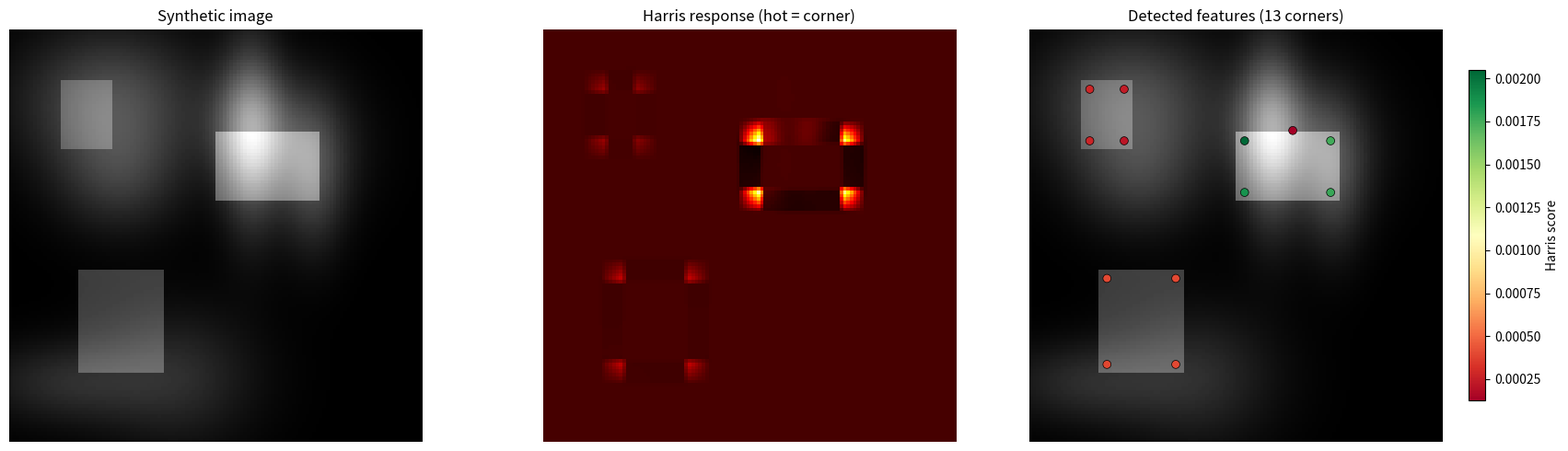
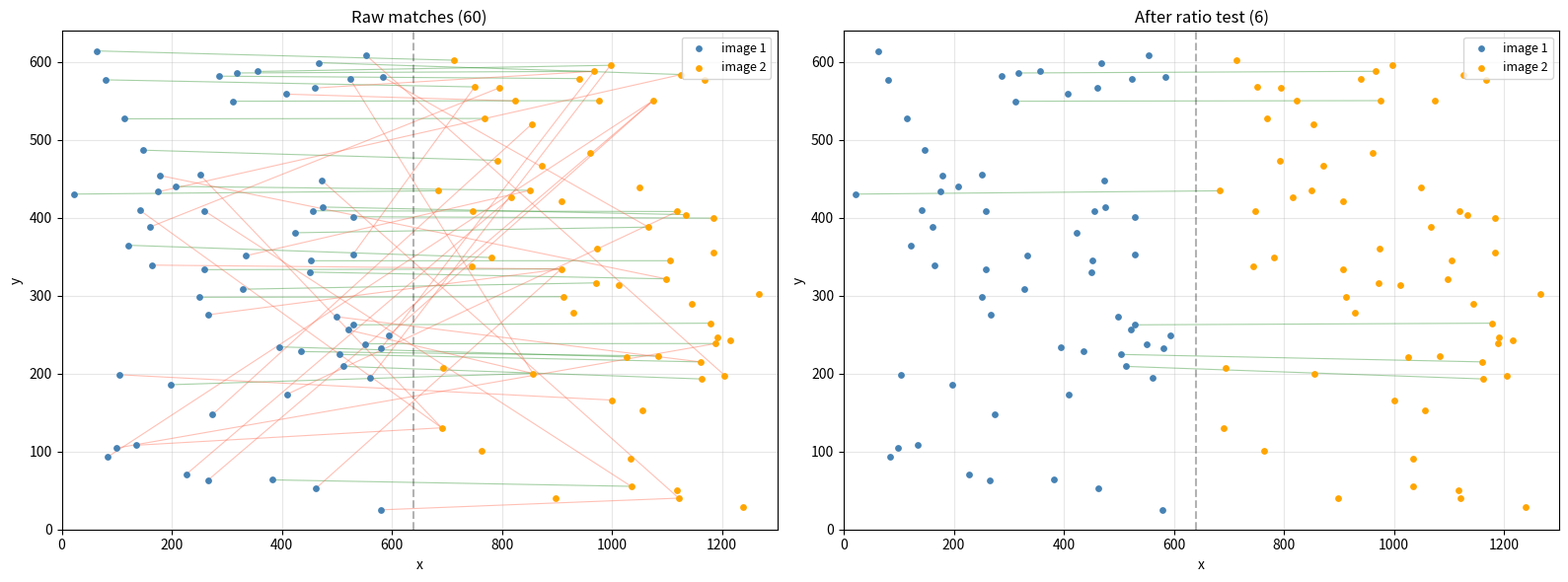
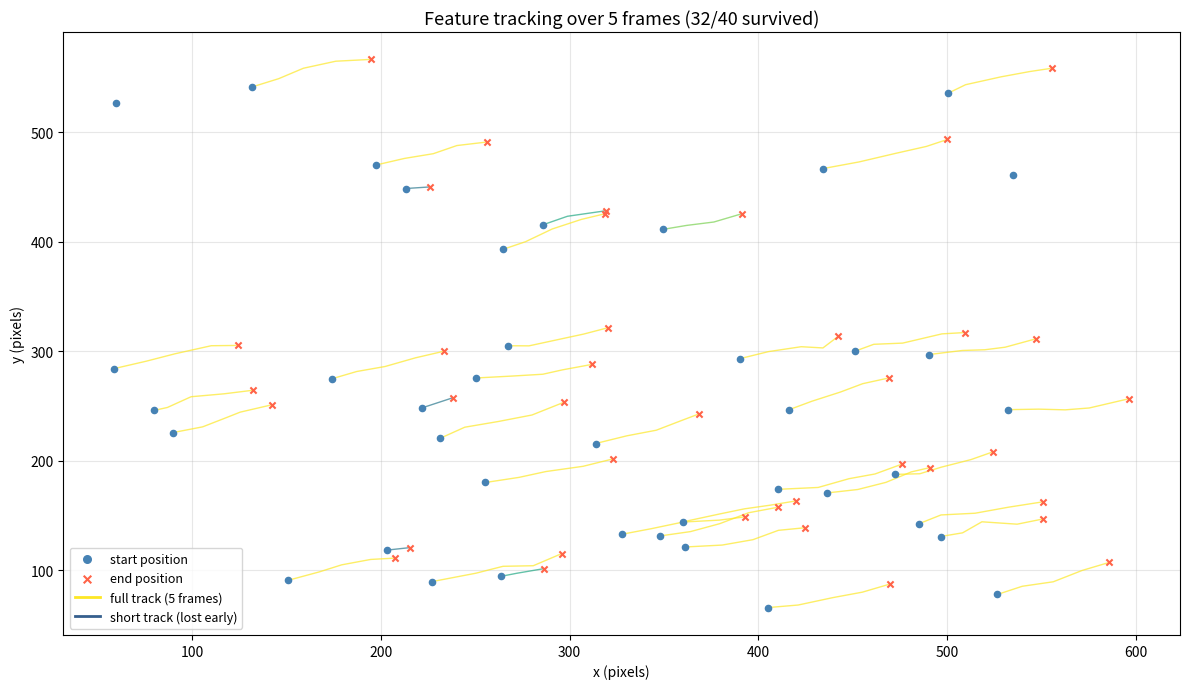
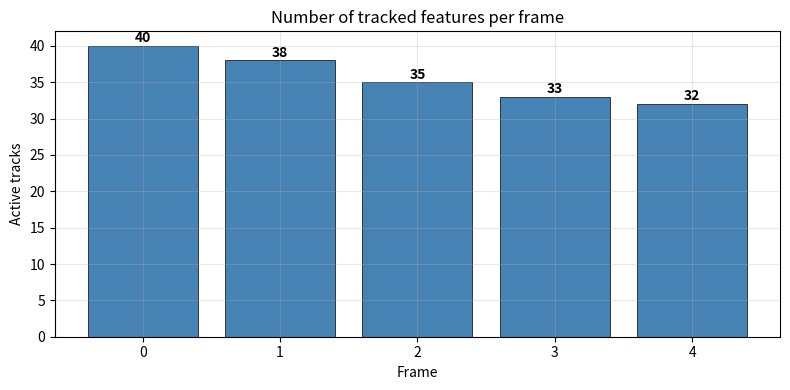
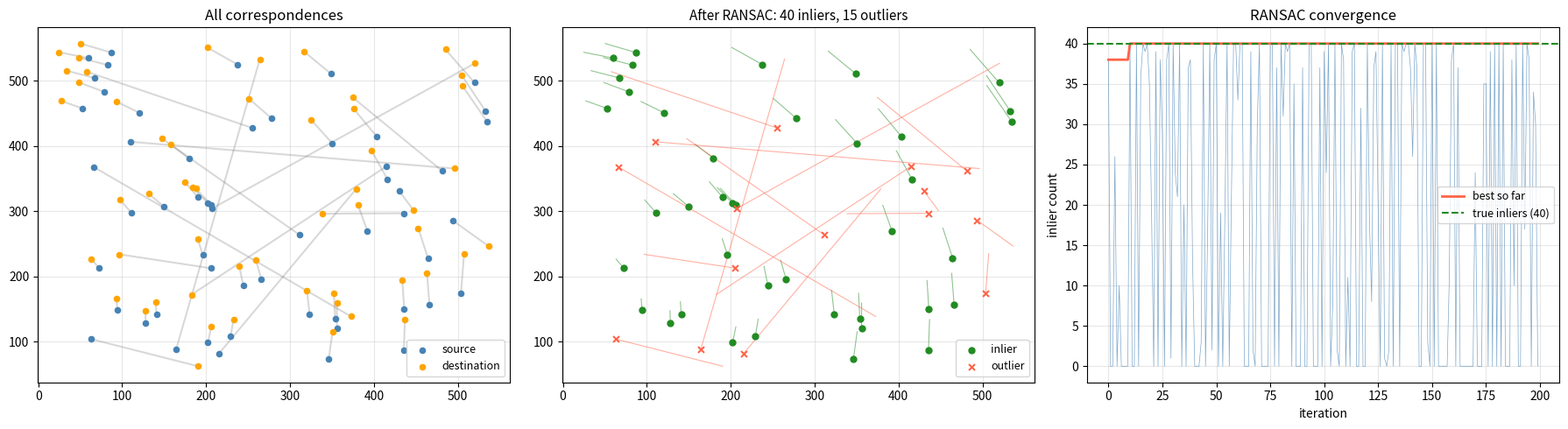
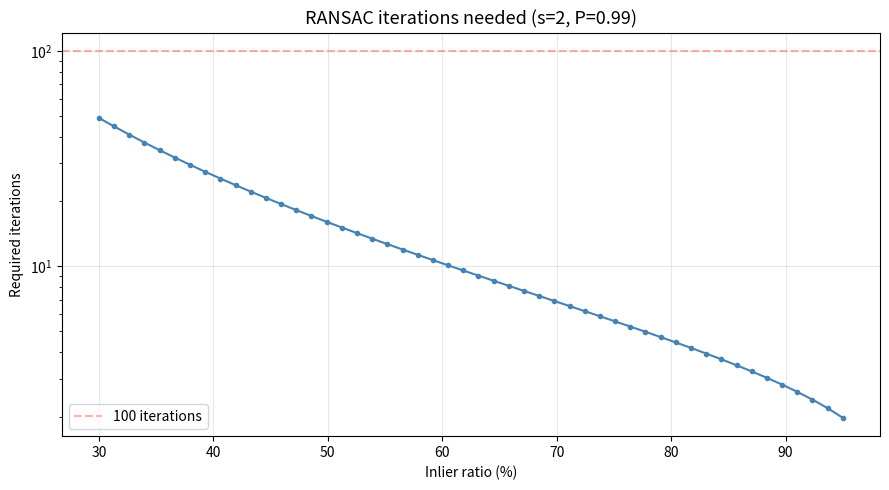
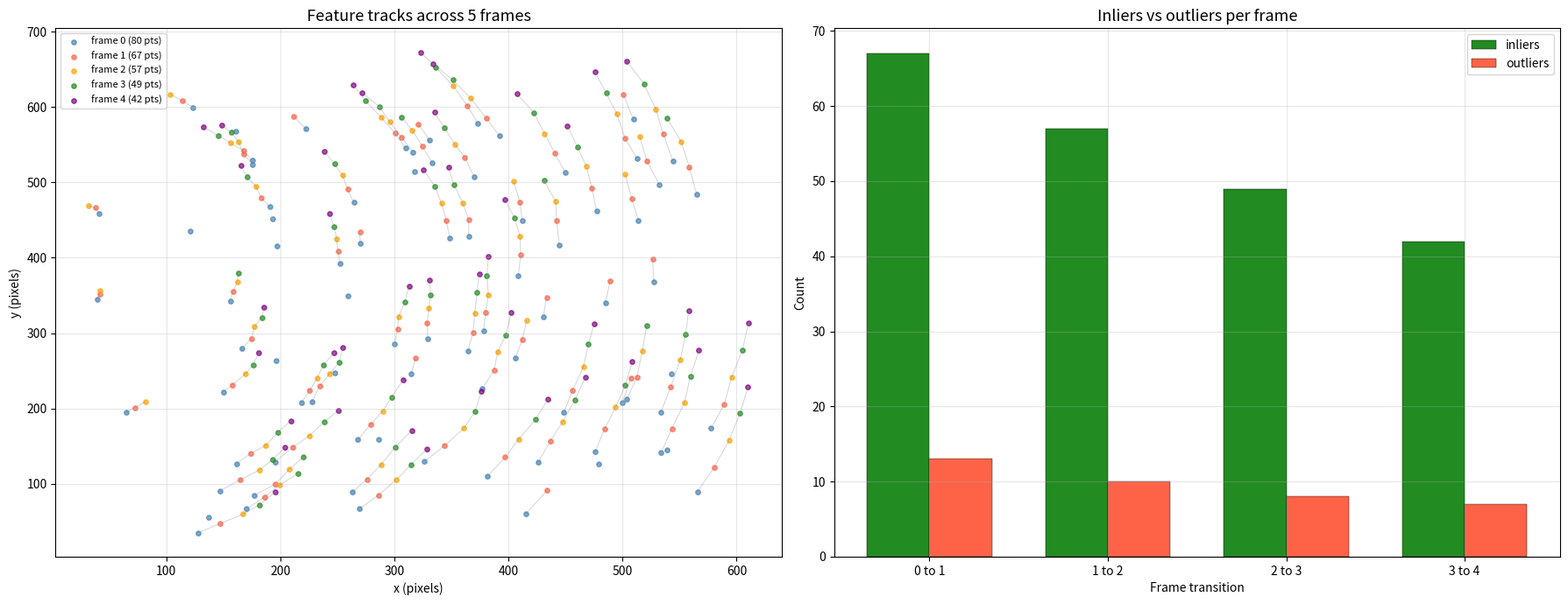

The script that saved these images, in order:
import numpy as np
import matplotlib.pyplot as plt

plt.rcParams['figure.figsize'] = (10, 5)
plt.rcParams['axes.grid'] = True
plt.rcParams['grid.alpha'] = 0.3

# ── PARAMETERS ── change these and re-run ────────────────────────────────────
np.random.seed(42)
img_size   = 120         # synthetic image size
n_blobs    = 8           # number of Gaussian blobs (create gradients)
patch_r    = 3           # patch radius for structure tensor
harris_k   = 0.04       # Harris k parameter (try 0.02, 0.06)
# ─────────────────────────────────────────────────────────────────────────────

# Create a synthetic image with blobs (corners where blobs overlap)
yy, xx = np.mgrid[0:img_size, 0:img_size].astype(float)
img = np.zeros((img_size, img_size))
for _ in range(n_blobs):
    cx_b = np.random.uniform(15, img_size - 15)
    cy_b = np.random.uniform(15, img_size - 15)
    sx = np.random.uniform(5, 20)
    sy = np.random.uniform(5, 20)
    amp = np.random.uniform(0.3, 1.0)
    img += amp * np.exp(-((xx - cx_b)**2 / (2*sx**2) + (yy - cy_b)**2 / (2*sy**2)))

# Add a few sharp rectangles for clear corners
img[30:50, 60:90] += 0.8
img[70:100, 20:45] += 0.6
img[15:35, 15:30] += 0.5

# Compute gradients (Sobel approximation)
Ix = np.zeros_like(img)
Iy = np.zeros_like(img)
Ix[:, 1:-1] = (img[:, 2:] - img[:, :-2]) / 2
Iy[1:-1, :] = (img[2:, :] - img[:-2, :]) / 2

# Structure tensor components
Ixx = Ix * Ix
Iyy = Iy * Iy
Ixy = Ix * Iy

# Box filter (sum over patch)
from scipy.ndimage import uniform_filter
Sxx = uniform_filter(Ixx, size=2*patch_r+1)
Syy = uniform_filter(Iyy, size=2*patch_r+1)
Sxy = uniform_filter(Ixy, size=2*patch_r+1)

# Harris response
det_M = Sxx * Syy - Sxy**2
trace_M = Sxx + Syy
harris_resp = det_M - harris_k * trace_M**2

# Classify pixels
threshold_corner = harris_resp.max() * 0.01
threshold_edge   = harris_resp.max() * 0.001

# Non maximum suppression: find local maxima
from scipy.ndimage import maximum_filter
local_max = maximum_filter(harris_resp, size=7)
corners_mask = (harris_resp == local_max) & (harris_resp > threshold_corner)
corner_yx = np.argwhere(corners_mask)
corner_scores = harris_resp[corners_mask]

# Sort by score and take top 50
top_idx = np.argsort(corner_scores)[::-1][:50]
corner_yx = corner_yx[top_idx]
corner_scores = corner_scores[top_idx]

fig, axes = plt.subplots(1, 3, figsize=(18, 5))

ax = axes[0]
ax.imshow(img, cmap='gray', origin='upper')
ax.set_title('Synthetic image', fontsize=12)
ax.axis('off')

ax = axes[1]
ax.imshow(harris_resp, cmap='hot', origin='upper')
ax.set_title('Harris response (hot = corner)', fontsize=12)
ax.axis('off')

ax = axes[2]
ax.imshow(img, cmap='gray', origin='upper')
# Color features by quality score
sc = ax.scatter(corner_yx[:, 1], corner_yx[:, 0],
                c=corner_scores, cmap='RdYlGn', s=40,
                edgecolors='k', lw=0.5, zorder=5)
plt.colorbar(sc, ax=ax, label='Harris score', shrink=0.8)
ax.set_title(f'Detected features ({len(corner_yx)} corners)', fontsize=12)
ax.axis('off')

plt.tight_layout()
plt.show()

print(f'Detected {len(corner_yx)} corner features.')
print(f'Score range: [{corner_scores.min():.4f}, {corner_scores.max():.4f}]')

# ── PARAMETERS ── change these and re-run ────────────────────────────────────
np.random.seed(11)
n_feat        = 60       # features per image
desc_dim      = 32       # descriptor dimensionality
n_true_match  = 40       # true matches (inliers)
desc_noise    = 0.3      # noise on matched descriptors (try 0.1, 0.5)
ratio_thresh  = 0.75     # Lowe's ratio test threshold
# ─────────────────────────────────────────────────────────────────────────────

# Simulate descriptors
desc1 = np.random.randn(n_feat, desc_dim)
desc1 = desc1 / np.linalg.norm(desc1, axis=1, keepdims=True)  # unit vectors

# Image 2: first n_true_match are true matches (noisy copies)
desc2 = np.random.randn(n_feat, desc_dim)
desc2 = desc2 / np.linalg.norm(desc2, axis=1, keepdims=True)
# Replace first n_true_match with noisy versions of desc1
desc2[:n_true_match] = desc1[:n_true_match] + np.random.normal(0, desc_noise, (n_true_match, desc_dim))
desc2[:n_true_match] = desc2[:n_true_match] / np.linalg.norm(desc2[:n_true_match], axis=1, keepdims=True)

# Brute force matching: for each feature in image 1, find nearest in image 2
from scipy.spatial.distance import cdist
dists = cdist(desc1, desc2, metric='euclidean')

matches_raw = []
matches_ratio = []
for i in range(n_feat):
    sorted_j = np.argsort(dists[i])
    j_best   = sorted_j[0]
    d_best   = dists[i, j_best]
    d_second = dists[i, sorted_j[1]]
    matches_raw.append((i, j_best, d_best))
    if d_best / d_second < ratio_thresh:
        matches_ratio.append((i, j_best, d_best))

# Evaluate
def is_correct(i, j):
    return i < n_true_match and j == i  # true match means same index

raw_correct   = sum(1 for i, j, _ in matches_raw if is_correct(i, j))
ratio_correct = sum(1 for i, j, _ in matches_ratio if is_correct(i, j))

print(f'Raw matching: {len(matches_raw)} matches, {raw_correct} correct '
      f'({100*raw_correct/len(matches_raw):.0f}% precision)')
print(f'After ratio test: {len(matches_ratio)} matches, {ratio_correct} correct '
      f'({100*ratio_correct/max(len(matches_ratio),1):.0f}% precision)')

# Visualise matches
# Simulate feature positions for visualisation
pos1 = np.random.uniform(20, 620, (n_feat, 2))
pos2 = pos1.copy()
pos2[:n_true_match] += np.random.normal(0, 10, (n_true_match, 2))  # true matches move slightly
pos2[n_true_match:] = np.random.uniform(20, 620, (n_feat - n_true_match, 2))  # wrong features

fig, axes = plt.subplots(1, 2, figsize=(16, 6))

for ax_idx, (match_list, title) in enumerate([
    (matches_raw, f'Raw matches ({len(matches_raw)})'),
    (matches_ratio, f'After ratio test ({len(matches_ratio)})')
]):
    ax = axes[ax_idx]
    ax.set_title(title, fontsize=12)
    for i, j, d in match_list:
        correct = is_correct(i, j)
        col = 'forestgreen' if correct else 'tomato'
        ax.plot([pos1[i, 0], pos2[j, 0] + 650],
                [pos1[i, 1], pos2[j, 1]],
                color=col, alpha=0.4, lw=0.8)
    ax.scatter(pos1[:, 0], pos1[:, 1], c='steelblue', s=15, zorder=5, label='image 1')
    ax.scatter(pos2[:, 0] + 650, pos2[:, 1], c='orange', s=15, zorder=5, label='image 2')
    ax.axvline(640, color='k', ls='--', alpha=0.3)
    ax.set_xlim(0, 1300); ax.set_ylim(0, 640)
    ax.legend(fontsize=9)
    ax.set_xlabel('x'); ax.set_ylabel('y')

plt.tight_layout()
plt.show()
print('Green = correct match, Red = wrong match')

# ── PARAMETERS ── change these and re-run ────────────────────────────────────
np.random.seed(33)
n_track      = 40        # features to track
n_frames     = 5         # number of frames
true_dx      = 15.0      # true inter frame x displacement (px)
true_dy      = 5.0       # true inter frame y displacement (px)
motion_noise = 3.0       # noise on actual feature motion
search_radius = 10.0     # search window radius
lost_prob    = 0.05      # probability of losing a track per frame
# ─────────────────────────────────────────────────────────────────────────────

# Initial feature positions
positions = [np.random.uniform(50, 550, (n_track, 2))]
tracked_ids = np.arange(n_track)  # active track IDs
all_tracks = {i: [positions[0][i].copy()] for i in range(n_track)}

for frame in range(1, n_frames):
    prev = positions[-1].copy()
    # True motion + noise
    actual_motion = np.array([true_dx, true_dy]) + np.random.normal(0, motion_noise, (len(prev), 2))
    true_next = prev + actual_motion

    # Predicted position (using motion model estimate)
    predicted = prev + np.array([true_dx, true_dy])  # assume we know approximate motion

    # "Search" near prediction: find the true position if it is within search_radius
    found = np.linalg.norm(true_next - predicted, axis=1) < search_radius

    # Randomly lose some tracks
    lost = np.random.random(len(prev)) < lost_prob
    found = found & ~lost

    # Update positions
    new_pos = true_next[found]
    new_ids = tracked_ids[found]

    for idx, tid in enumerate(new_ids):
        all_tracks[tid].append(new_pos[idx].copy())

    positions.append(new_pos)
    tracked_ids = new_ids

print(f'Started with {n_track} features.')
print(f'After {n_frames-1} frames: {len(tracked_ids)} features still tracked.')
print(f'Lost {n_track - len(tracked_ids)} features along the way.')

# Visualise tracked features across all frames
fig, ax = plt.subplots(figsize=(12, 7))

# Color by track length
cmap = plt.cm.viridis
max_len = max(len(t) for t in all_tracks.values())

for tid, track in all_tracks.items():
    track = np.array(track)
    n_seg = len(track)
    color = cmap(n_seg / max_len)
    ax.plot(track[:, 0], track[:, 1], '-', color=color, lw=1, alpha=0.7)
    ax.scatter(track[0, 0], track[0, 1], c='steelblue', s=20, zorder=5)
    if n_seg > 1:
        ax.scatter(track[-1, 0], track[-1, 1], c='tomato', s=20, zorder=5, marker='x')

# Legend
ax.scatter([], [], c='steelblue', s=30, label='start position')
ax.scatter([], [], c='tomato', s=30, marker='x', label='end position')
ax.plot([], [], color=cmap(1.0), lw=2, label=f'full track ({n_frames} frames)')
ax.plot([], [], color=cmap(0.3), lw=2, label='short track (lost early)')

ax.set_xlabel('x (pixels)'); ax.set_ylabel('y (pixels)')
ax.set_title(f'Feature tracking over {n_frames} frames ({len(tracked_ids)}/{n_track} survived)',
             fontsize=13)
ax.legend(fontsize=9)
plt.tight_layout()
plt.show()

frame_counts = [n_track] + [len(p) for p in positions[1:]]

fig, ax = plt.subplots(figsize=(8, 4))
ax.bar(range(n_frames), frame_counts, color='steelblue', edgecolor='k', lw=0.5)
ax.set_xlabel('Frame'); ax.set_ylabel('Active tracks')
ax.set_title('Number of tracked features per frame', fontsize=12)
ax.set_xticks(range(n_frames))
for i, c in enumerate(frame_counts):
    ax.text(i, c + 0.5, str(c), ha='center', fontsize=10, fontweight='bold')
plt.tight_layout()
plt.show()

# ── PARAMETERS ── change these and re-run ────────────────────────────────────
np.random.seed(42)
n_inliers      = 40
n_outliers     = 15
true_angle_deg = 5.0          # true rotation (degrees)
true_tx, true_ty = 12.0, 8.0  # true translation (pixels)
inlier_noise   = 1.5          # noise on inlier correspondences
ransac_iters   = 200          # RANSAC iterations
inlier_thresh  = 5.0          # inlier distance threshold (pixels)
# ─────────────────────────────────────────────────────────────────────────────

# True rigid transform
theta_true = np.radians(true_angle_deg)
R_true = np.array([[np.cos(theta_true), -np.sin(theta_true)],
                   [np.sin(theta_true),  np.cos(theta_true)]])
t_true = np.array([true_tx, true_ty])

# Source points
n_total = n_inliers + n_outliers
src = np.random.uniform(50, 550, (n_total, 2))

# Destination: inliers follow the true transform + noise
dst = np.zeros_like(src)
dst[:n_inliers] = (R_true @ src[:n_inliers].T).T + t_true + \
                  np.random.normal(0, inlier_noise, (n_inliers, 2))
# Outliers: random positions
dst[n_inliers:] = np.random.uniform(50, 550, (n_outliers, 2))

def estimate_rigid_2d(p1, p2):
    """Estimate 2D rigid transform from 2 point pairs."""
    # Centres
    c1 = p1.mean(axis=0); c2 = p2.mean(axis=0)
    q1 = p1 - c1; q2 = p2 - c2
    # Rotation
    H = q1.T @ q2
    U, _, Vt = np.linalg.svd(H)
    R_est = Vt.T @ U.T
    if np.linalg.det(R_est) < 0:
        Vt[-1] *= -1
        R_est = Vt.T @ U.T
    t_est = c2 - R_est @ c1
    return R_est, t_est

# RANSAC
best_inlier_mask = np.zeros(n_total, dtype=bool)
best_R, best_t = np.eye(2), np.zeros(2)
inlier_history = []

for iteration in range(ransac_iters):
    # Sample 2 random correspondences
    idx = np.random.choice(n_total, 2, replace=False)
    R_hyp, t_hyp = estimate_rigid_2d(src[idx], dst[idx])

    # Compute residuals for all points
    dst_pred = (R_hyp @ src.T).T + t_hyp
    residuals = np.linalg.norm(dst - dst_pred, axis=1)
    inlier_mask = residuals < inlier_thresh

    n_in = inlier_mask.sum()
    inlier_history.append(n_in)

    if n_in > best_inlier_mask.sum():
        best_inlier_mask = inlier_mask.copy()
        best_R, best_t = R_hyp, t_hyp

# Refit using all inliers
if best_inlier_mask.sum() >= 2:
    best_R, best_t = estimate_rigid_2d(src[best_inlier_mask], dst[best_inlier_mask])

est_angle = np.degrees(np.arctan2(best_R[1, 0], best_R[0, 0]))

print(f'RANSAC results after {ransac_iters} iterations:')
print(f'  Inliers found: {best_inlier_mask.sum()} / {n_total}')
print(f'  True angle: {true_angle_deg:.1f} deg, Estimated: {est_angle:.2f} deg')
print(f'  True t: [{true_tx}, {true_ty}], Estimated: [{best_t[0]:.2f}, {best_t[1]:.2f}]')

fig, axes = plt.subplots(1, 3, figsize=(18, 5))

# Before RANSAC
ax = axes[0]
ax.set_title('All correspondences', fontsize=12)
for i in range(n_total):
    ax.plot([src[i,0], dst[i,0]], [src[i,1], dst[i,1]], color='gray', alpha=0.3)
ax.scatter(src[:, 0], src[:, 1], c='steelblue', s=20, zorder=5, label='source')
ax.scatter(dst[:, 0], dst[:, 1], c='orange', s=20, zorder=5, label='destination')
ax.legend(fontsize=9)

# After RANSAC
ax = axes[1]
ax.set_title(f'After RANSAC: {best_inlier_mask.sum()} inliers, '
             f'{n_total - best_inlier_mask.sum()} outliers', fontsize=11)
for i in range(n_total):
    col = 'forestgreen' if best_inlier_mask[i] else 'tomato'
    ax.plot([src[i,0], dst[i,0]], [src[i,1], dst[i,1]], color=col, alpha=0.5, lw=0.8)
ax.scatter(src[best_inlier_mask, 0], src[best_inlier_mask, 1],
           c='forestgreen', s=25, zorder=5, label='inlier')
ax.scatter(src[~best_inlier_mask, 0], src[~best_inlier_mask, 1],
           c='tomato', s=25, zorder=5, marker='x', label='outlier')
ax.legend(fontsize=9)

# Iteration history
ax = axes[2]
ax.plot(inlier_history, color='steelblue', lw=0.5, alpha=0.7)
best_so_far = np.maximum.accumulate(inlier_history)
ax.plot(best_so_far, color='tomato', lw=2, label='best so far')
ax.axhline(n_inliers, color='forestgreen', ls='--', label=f'true inliers ({n_inliers})')
ax.set_xlabel('iteration'); ax.set_ylabel('inlier count')
ax.set_title('RANSAC convergence', fontsize=12)
ax.legend(fontsize=9)

plt.tight_layout()
plt.show()

# ── PARAMETERS ── change these and re-run ────────────────────────────────────
s = 2            # minimal sample size
p_success = 0.99 # desired success probability
# ─────────────────────────────────────────────────────────────────────────────

w_values = np.linspace(0.3, 0.95, 50)
k_needed = np.log(1 - p_success) / np.log(1 - w_values**s)

fig, ax = plt.subplots(figsize=(9, 5))
ax.plot(w_values * 100, k_needed, 'o-', color='steelblue', ms=3)
ax.set_xlabel('Inlier ratio (%)')
ax.set_ylabel('Required iterations')
ax.set_title(f'RANSAC iterations needed (s={s}, P={p_success})', fontsize=13)
ax.set_yscale('log')
ax.axhline(100, color='tomato', ls='--', alpha=0.5, label='100 iterations')
ax.legend()
plt.tight_layout()
plt.show()

# Print a few values
for w in [0.3, 0.5, 0.7, 0.9]:
    k = np.log(1 - p_success) / np.log(1 - w**s)
    print(f'  Inlier ratio {w*100:.0f}%: need {int(np.ceil(k))} iterations')

# ── PARAMETERS ── change these and re-run ────────────────────────────────────
np.random.seed(2024)
n_initial     = 80       # initial features
n_cap_frames  = 5        # number of frames
motion_per_frame = np.array([20.0, 5.0])  # true inter frame translation
rot_per_frame    = 3.0   # degrees per frame
track_noise      = 2.0   # pixel noise on tracked features
outlier_frac     = 0.15  # fraction of outliers injected per frame
ransac_k         = 150   # RANSAC iterations
ransac_thresh    = 6.0   # inlier threshold
# ─────────────────────────────────────────────────────────────────────────────

# Frame 0: detect features
features = [np.random.uniform(30, 600, (n_initial, 2))]
labels   = [np.arange(n_initial)]  # track IDs
next_id  = n_initial

step_reports = []
all_frame_tracks = {i: [features[0][i].copy()] for i in range(n_initial)}

cumulative_R = np.eye(2)
cumulative_t = np.zeros(2)
estimated_poses = [(np.eye(2).copy(), np.zeros(2).copy())]

for frame in range(1, n_cap_frames):
    prev_pts = features[-1]
    prev_ids = labels[-1]
    n_prev = len(prev_pts)

    # True motion for this frame
    angle = np.radians(rot_per_frame)
    R_frame = np.array([[np.cos(angle), -np.sin(angle)],
                        [np.sin(angle),  np.cos(angle)]])
    t_frame = motion_per_frame.copy()

    # True next positions (inliers)
    true_next = (R_frame @ prev_pts.T).T + t_frame
    tracked = true_next + np.random.normal(0, track_noise, true_next.shape)

    # Inject outliers
    n_out = int(n_prev * outlier_frac)
    outlier_idx = np.random.choice(n_prev, n_out, replace=False)
    tracked[outlier_idx] = np.random.uniform(30, 600, (n_out, 2))

    # RANSAC
    best_mask = np.zeros(n_prev, dtype=bool)
    best_R_est = np.eye(2)
    best_t_est = np.zeros(2)

    for _ in range(ransac_k):
        idx = np.random.choice(n_prev, 2, replace=False)
        try:
            Rh, th = estimate_rigid_2d(prev_pts[idx], tracked[idx])
        except:
            continue
        pred = (Rh @ prev_pts.T).T + th
        res = np.linalg.norm(tracked - pred, axis=1)
        mask = res < ransac_thresh
        if mask.sum() > best_mask.sum():
            best_mask = mask.copy()
            best_R_est, best_t_est = Rh, th

    # Refit
    if best_mask.sum() >= 2:
        best_R_est, best_t_est = estimate_rigid_2d(prev_pts[best_mask], tracked[best_mask])

    # Keep only inliers
    inlier_pts = tracked[best_mask]
    inlier_ids = prev_ids[best_mask]

    # Update cumulative pose
    cumulative_R = best_R_est @ cumulative_R
    cumulative_t = best_R_est @ cumulative_t + best_t_est
    estimated_poses.append((cumulative_R.copy(), cumulative_t.copy()))

    # Update tracks
    for idx_in, tid in enumerate(inlier_ids):
        if tid in all_frame_tracks:
            all_frame_tracks[tid].append(inlier_pts[idx_in].copy())

    features.append(inlier_pts)
    labels.append(inlier_ids)

    est_ang = np.degrees(np.arctan2(best_R_est[1,0], best_R_est[0,0]))
    step_reports.append({
        'frame': frame,
        'detected': n_prev,
        'matched': n_prev,
        'inliers': best_mask.sum(),
        'outliers': n_prev - best_mask.sum(),
        'est_angle': est_ang,
        'est_tx': best_t_est[0],
        'est_ty': best_t_est[1]
    })

# Print report
print(f'{"Frame":>6} {"Detected":>9} {"Matched":>8} {"Inliers":>8} {"Outliers":>9} '
      f'{"Angle":>8} {"tx":>8} {"ty":>8}')
print('-' * 75)
for r in step_reports:
    print(f"{r['frame']:>6d} {r['detected']:>9d} {r['matched']:>8d} {r['inliers']:>8d} "
          f"{r['outliers']:>9d} {r['est_angle']:>8.2f} {r['est_tx']:>8.2f} {r['est_ty']:>8.2f}")
print(f'\nTrue motion per frame: angle={rot_per_frame} deg, '
      f'tx={motion_per_frame[0]}, ty={motion_per_frame[1]}')

# Visualise tracked features across all frames with connecting lines
fig, axes = plt.subplots(1, 2, figsize=(18, 7))

# Left: feature tracks
ax = axes[0]
frame_colors = ['steelblue', 'tomato', 'orange', 'forestgreen', 'purple']

for tid, track in all_frame_tracks.items():
    if len(track) < 2:
        continue
    track = np.array(track)
    ax.plot(track[:, 0], track[:, 1], '-', color='gray', alpha=0.3, lw=0.8)

# Plot features per frame
for f_idx in range(n_cap_frames):
    pts = features[f_idx]
    ax.scatter(pts[:, 0], pts[:, 1], c=frame_colors[f_idx % len(frame_colors)],
              s=15, alpha=0.7, label=f'frame {f_idx} ({len(pts)} pts)')

ax.set_xlabel('x (pixels)'); ax.set_ylabel('y (pixels)')
ax.set_title('Feature tracks across 5 frames', fontsize=13)
ax.legend(fontsize=8, loc='upper left')

# Right: pipeline statistics
ax = axes[1]
frames = [r['frame'] for r in step_reports]
inliers_list = [r['inliers'] for r in step_reports]
outliers_list = [r['outliers'] for r in step_reports]

width = 0.35
x_pos = np.arange(len(frames))
ax.bar(x_pos - width/2, inliers_list, width, color='forestgreen', label='inliers', edgecolor='k', lw=0.3)
ax.bar(x_pos + width/2, outliers_list, width, color='tomato', label='outliers', edgecolor='k', lw=0.3)
ax.set_xlabel('Frame transition')
ax.set_ylabel('Count')
ax.set_title('Inliers vs outliers per frame', fontsize=13)
ax.set_xticks(x_pos)
ax.set_xticklabels([f'{f-1} to {f}' for f in frames])
ax.legend()

plt.tight_layout()
plt.show()

# Your code here

# Your code here

# Your code here

# Your code here

# Your code here
